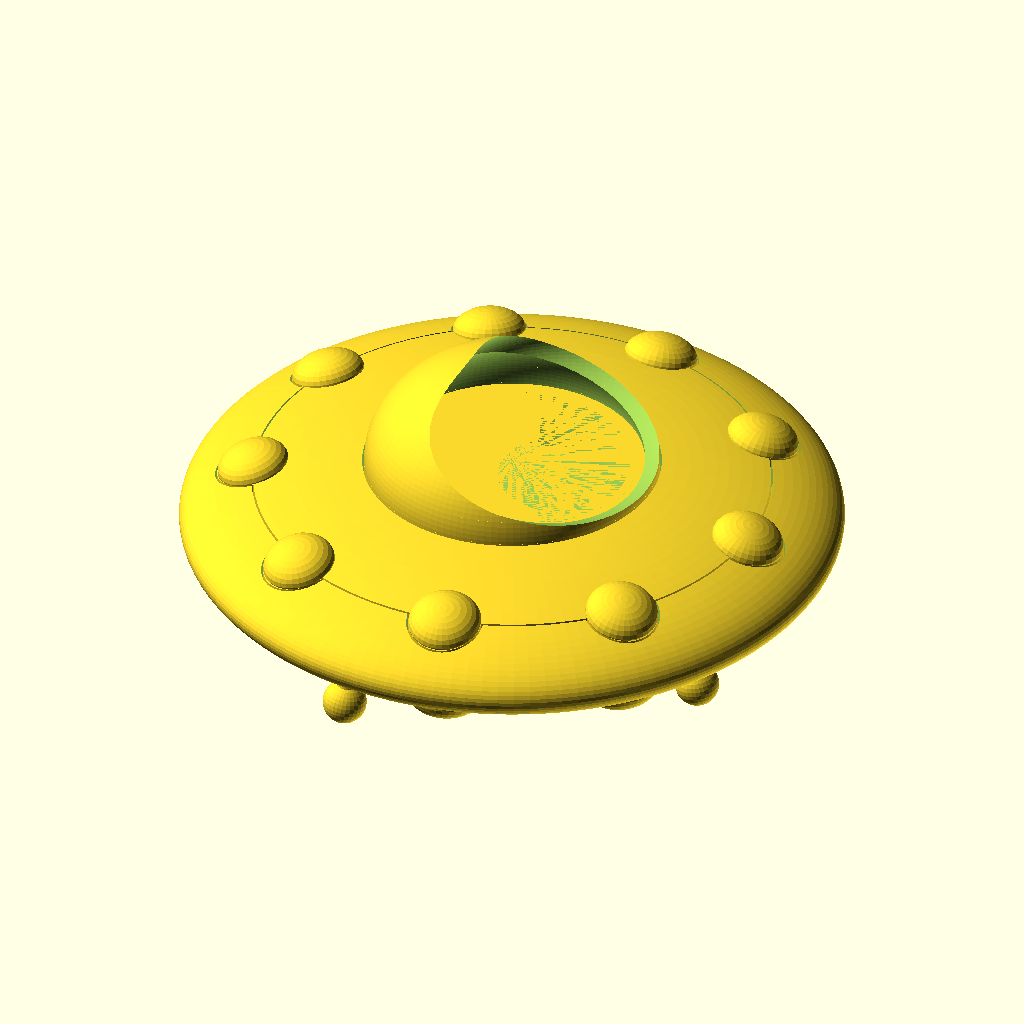
Cell 1: the model at its default parameters.
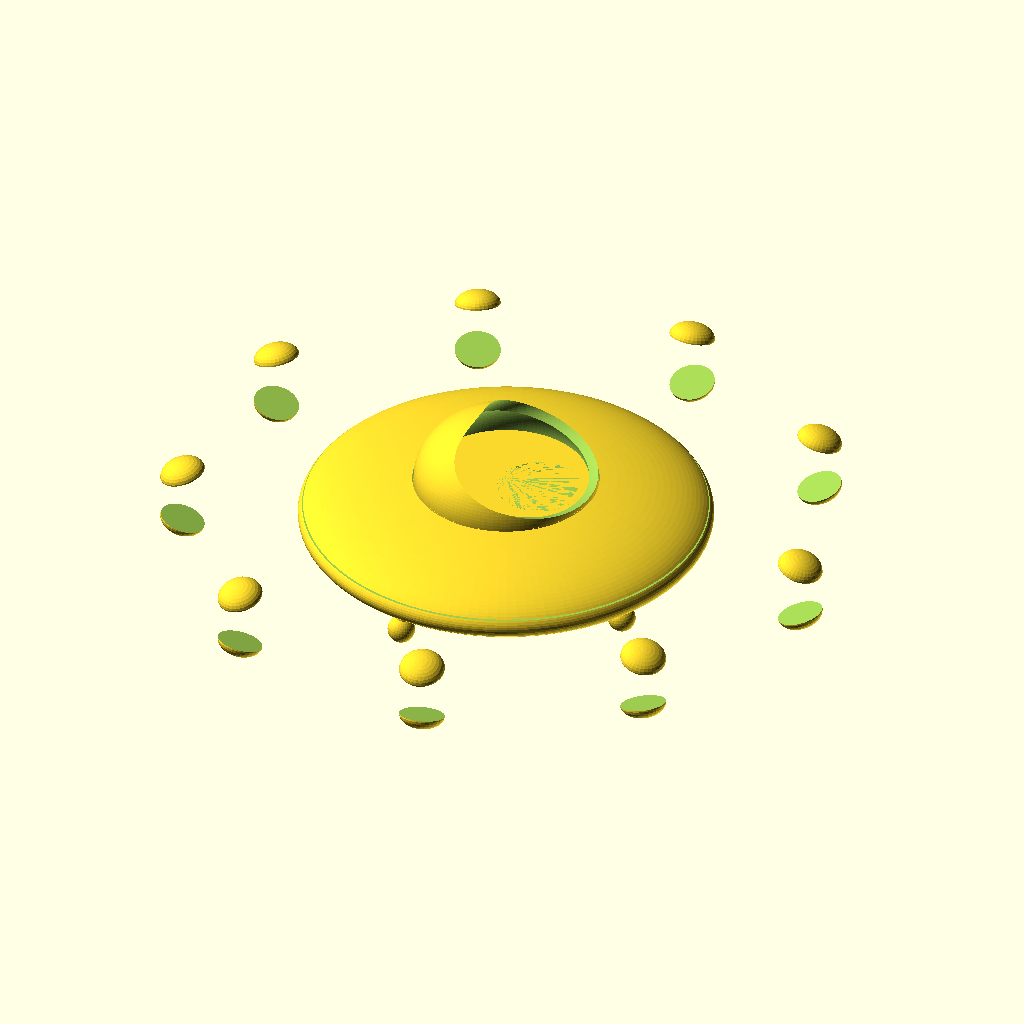
Cell 2 — inset_rad set to 70, the other parameters unchanged.
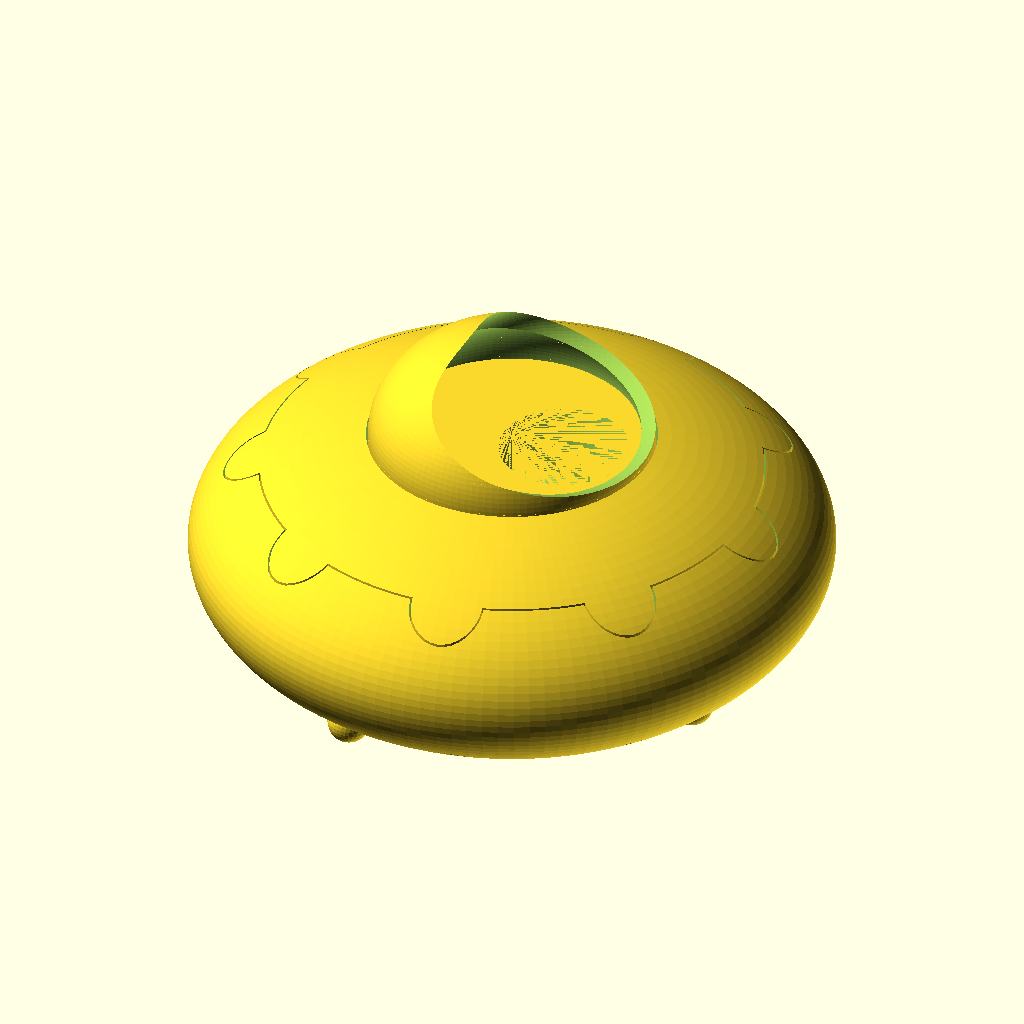
Cell 3: the same model with hull_height = 20.
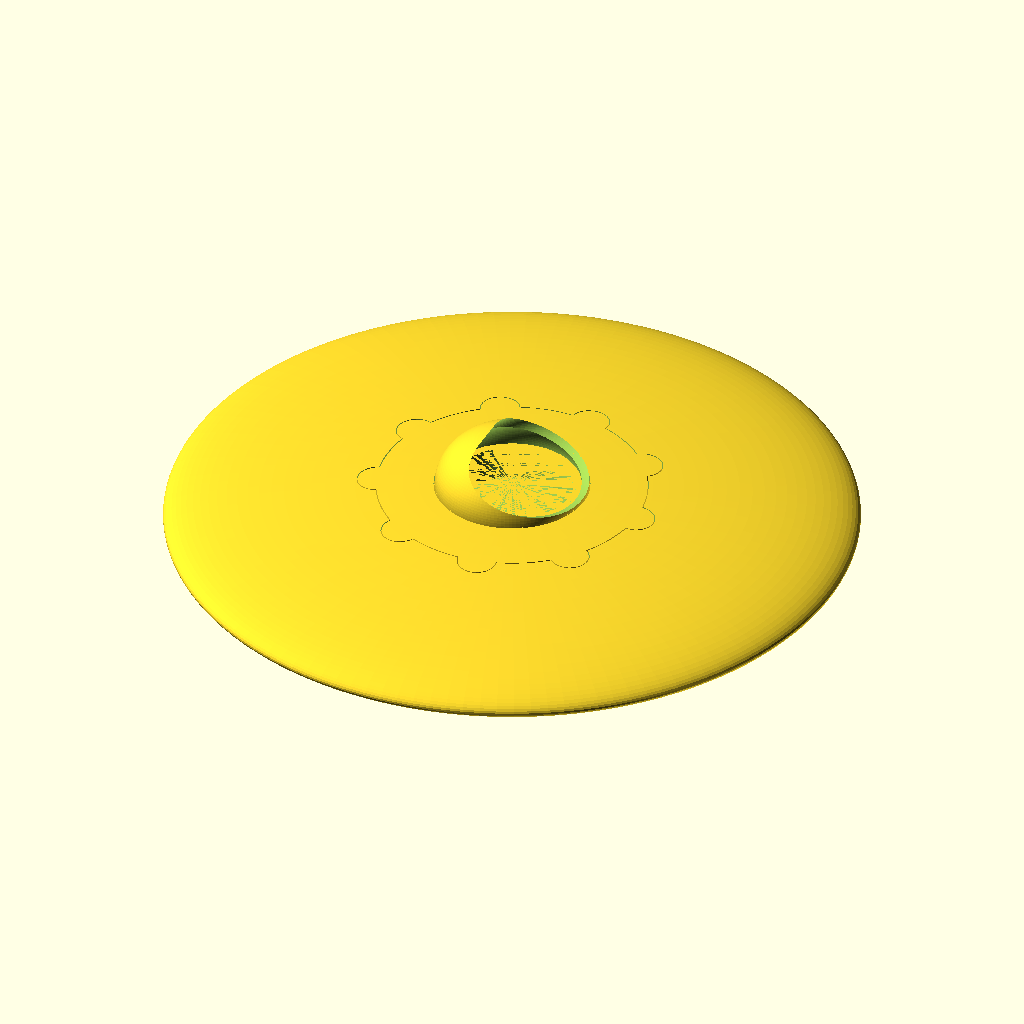
Cell 4: the same model with hull_rad = 90.
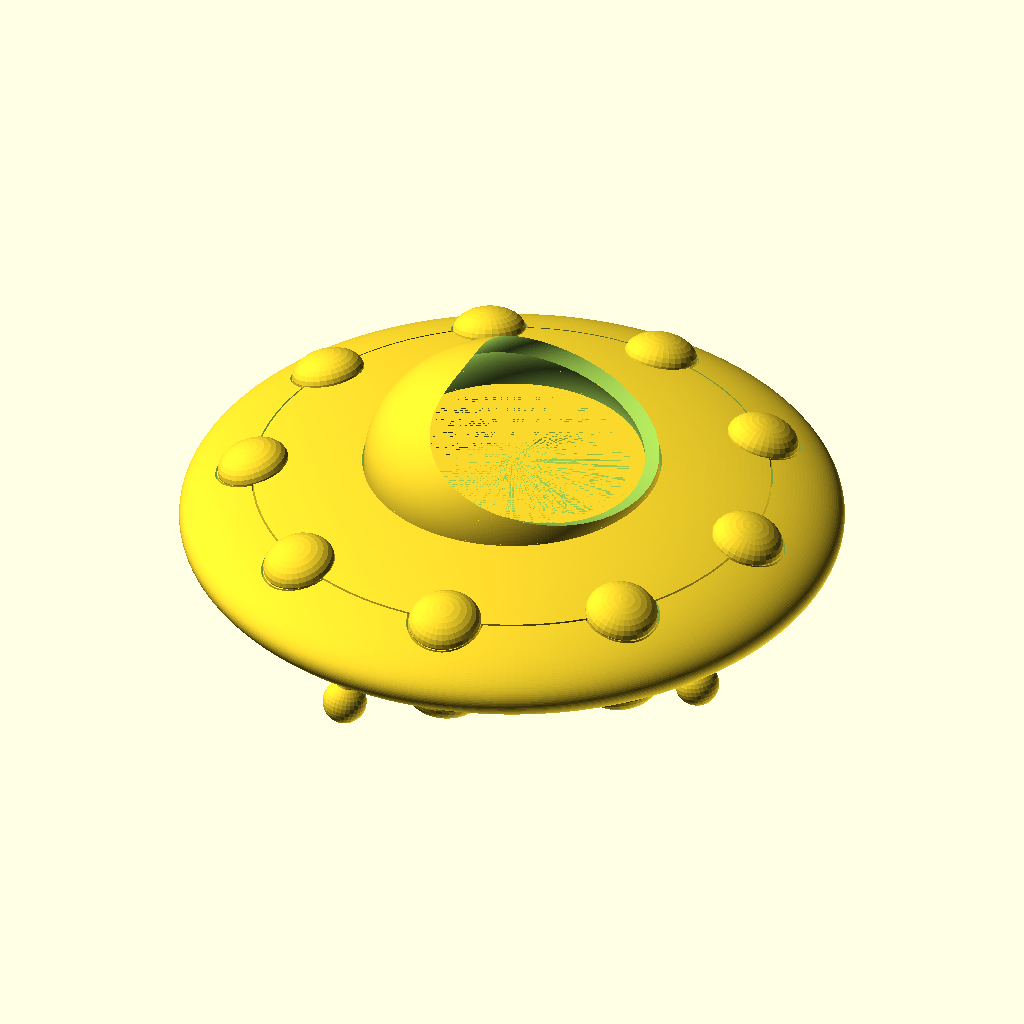
Cell 5: the same model with hull_res = 256.
The same orthographic view direction (rotation 55°, 0°, 25°; colour scheme Cornfield) for every cell, with the view re-fitted per cell, so scale and position can differ between cells.
Source of the model, inputs/thingiverse/files/thing-11996/Sports-Model-Flying-Saucer-two-tone-version/sports-model-flying-saucer.scad:
/*

New style, multicolor flying saucer
Gian Pablo Villamil
September 2011

*/

$fn = 32;

inset_offset = 2;
inset_rad = 35;

hull_height = 10;
hull_rad = 45;
hull_res = 128; // controls the $fn value for large hull pieces
				 // make this much bigger, like 128, before making STL

gap = 0.25;	// clearance between inserts and hull halves

num_turrets = 9;
turret_rad = 5;
turret_height = 3;

num_legs = 3;

cockpit_rad = 20;
cockpit_height = 15;
nozzle_rad = 15;
cockpit_depth = 6;

// basic utilities go here

module dome(rad, height) {
	difference() {
		scale([1,1,height/rad])
		sphere(rad);
		translate([0,0,-height/2])
		cube([rad*2,rad*2,height],center=true);
	}
}

module registration_pins(num_pins) {
	for (i=[0:num_pins-1]) {
		rotate([0,0,(360/num_pins)*i])
		translate([25,0,0])
		cylinder(r=1.65,h=10,center=true,$fn=12);
	}
}

module landing_leg(length, rad1, rad2, footrad ) {
	upper_length = length*.4 - (rad1-rad2)/2;
	lower_length = length*.6 - (rad1-rad2)/2;
	cylinder(r=rad1,h=upper_length);
	translate([0,0,upper_length]) cylinder(r1=rad1,r2=rad2,h=rad1-rad2);
	translate([0,0,upper_length+(rad1-rad2)])
	cylinder(r=rad2,h=lower_length);
	translate([0,0,length])
	sphere(footrad);

	strut_offset = length/2;
	strut_length = sqrt(pow(length,2)+pow(strut_offset,2));

	translate([-strut_offset,0,0])
	rotate([0,atan2(strut_offset,length),0])
	cylinder(r=rad2, h=strut_length);
	
}

module legs(num_legs, leg_rad) {
	for (i = [0:num_legs-1]) {
		rotate([0,0,(360/num_legs)*i])
		translate([leg_rad,0,0])
		rotate([0,10,0])
		landing_leg(15,2,1.5,3);
	}
}

module cockpit(rad,height) {
	difference() {
		dome(cockpit_rad,height,$fn=hull_res);
		dome(cockpit_rad-2,height-2,$fn=hull_res);
		translate([8,0,8])
		scale([1,1,0.45])
		sphere(cockpit_rad,$fn=hull_res);
	}
}

// the spaceship is assembled here

// this defines the negative shape that is cut out from the top hull 

module top_cutout() {
	translate([0,0,inset_offset]){
		difference() {
			union() {
				cylinder(r=inset_rad+gap, h=hull_height, $fn=hull_res);
				for (i = [0:num_turrets-1]){
					rotate([0,0,(360/num_turrets)*i])
					translate([inset_rad,0,0])
					cylinder(r=turret_rad+gap,h=hull_height);
				}
			}
		}
	}
}

// and here is the cutout for the bottom hull - main difference
// is the nozzle vs cockpit diameter

module bottom_cutout() {
	translate([0,0,inset_offset]){
		difference() {
			union() {
				cylinder(r=inset_rad+gap, h=hull_height, $fn=hull_res);
				for (i = [0:num_turrets-1]){
					rotate([0,0,(360/num_turrets)*i])
					translate([inset_rad,0,0])
					cylinder(r=turret_rad+gap,h=hull_height);
				}
			}
		}
	}
}

// this is the positive shape that fits in the top hull
// lots of details here

module top_insert() {
	translate([0,0,-inset_offset])

	difference() {

		// figure out the intersection with the hull
		union() {
			intersection() {
				dome(hull_rad, hull_height, $fn=hull_res);
				translate([0,0,inset_offset+gap])
				union(){ 
					cylinder(r=inset_rad,h=hull_height,$fn=hull_res); // main cutout
		
					for (i = [0:num_turrets-1]){ // turret bases
						rotate([0,0,(360/num_turrets)*i])
						translate([inset_rad,0,0])
						cylinder(r=turret_rad,h=hull_height);
					}
				}
			}
		
			// add the turrets
		
			for (i = [0:num_turrets-1]){
				rotate([0,0,(360/num_turrets)*i])
				translate([inset_rad+0.1,0,6])
				rotate([0,17,0])
				dome(turret_rad,turret_height);
			}
		}
		cylinder(r=cockpit_rad+gap,h=hull_height,$fn=hull_res);
	}
}

// and this is the insert for the bottom
// the landing gear is part of the insert

module bottom_insert () {
	translate([0,0,-inset_offset])

	difference() {
		union() {
			intersection() {
				dome(hull_rad, hull_height, $fn=hull_res);
				translate([0,0,inset_offset+gap])
				union(){ 
					cylinder(r=inset_rad,h=hull_height,$fn=hull_res); // main cutout
		
					for (i = [0:num_turrets-1]){
						rotate([0,0,(360/num_turrets)*i])
						translate([inset_rad,0,0])
						cylinder(r=turret_rad,h=hull_height);
					}
				}
			}
		
			// add the turrets
		
			for (i = [0:num_turrets-1]){
				rotate([0,0,(360/num_turrets)*i])
				translate([inset_rad+.1,0,6])
				rotate([0,17,0])
				dome(turret_rad,turret_height);
			}
		
			// add the legs
			translate([0,0,5])
			legs(num_legs,25);
		}
	cylinder(r=nozzle_rad+gap,h=hull_height,$fn=hull_res);
	}
}

// this is the top half of the saucer
// the cockpit pokes through the insert

module top_half() {
	cockpit_offset = sqrt(pow(hull_rad,2)-pow(cockpit_rad,2)) * (hull_height/hull_rad) ;	
	cockpit_depth = cockpit_offset - inset_offset;

	difference() {
		dome(hull_rad,hull_height, $fn=hull_res);
		top_cutout();
		registration_pins(num_turrets);
	}
	//#cylinder(r=cockpit_rad,h=cockpit_offset-cockpit_depth);
	translate([0,0,cockpit_offset-cockpit_depth])
	difference() {
		cylinder(r=cockpit_rad,h=cockpit_depth,$fn=hull_res);
		cylinder(r1=cockpit_rad-6,r2=cockpit_rad-4,h=cockpit_depth,$fn=hull_res);
	}
	translate([0,0,cockpit_offset])
	cockpit(cockpit_rad,cockpit_height);
}

// here is the bottom half
// the nozzle pokes through

module bottom_half() {
	nozzle_offset = sqrt(pow(hull_rad,2)-pow(nozzle_rad,2)) * (hull_height/hull_rad) ;
	difference() {
		dome(hull_rad,hull_height, $fn=hull_res);
		bottom_cutout();
		registration_pins(num_turrets);
	}
	cylinder(r=nozzle_rad,h=nozzle_offset,$fn=hull_res);
	translate([0,0,nozzle_offset])
	difference() {
		cylinder(r1=nozzle_rad,r2=nozzle_rad-3,h=5,$fn=hull_res) ;
		cylinder(r1=nozzle_rad-7,r2=nozzle_rad-5,h=6,$fn=hull_res);
	}
}

// this module assembles the complete saucer for previewing

module assembly() {
	top_half();
	translate([0,0,inset_offset]) top_insert();
	rotate([180,0,0]) bottom_half();
	rotate([180,0,0]) translate([0,0,inset_offset]) bottom_insert();
}

// enable and disable modules for render here

// 
assembly() ;

// top_half();
// top_insert();
// bottom_half();
// bottom_insert();


//%cube([100, 100, 1], center=true);
Parameter table extracted from the source (name, type, default, range or options):
inset_offset: number, default 2
inset_rad: number, default 35
hull_height: number, default 10
hull_rad: number, default 45
hull_res: number, default 128
gap: number, default 0.25
num_turrets: number, default 9
turret_rad: number, default 5
turret_height: number, default 3
num_legs: number, default 3
cockpit_rad: number, default 20
cockpit_height: number, default 15
nozzle_rad: number, default 15
cockpit_depth: number, default 6
